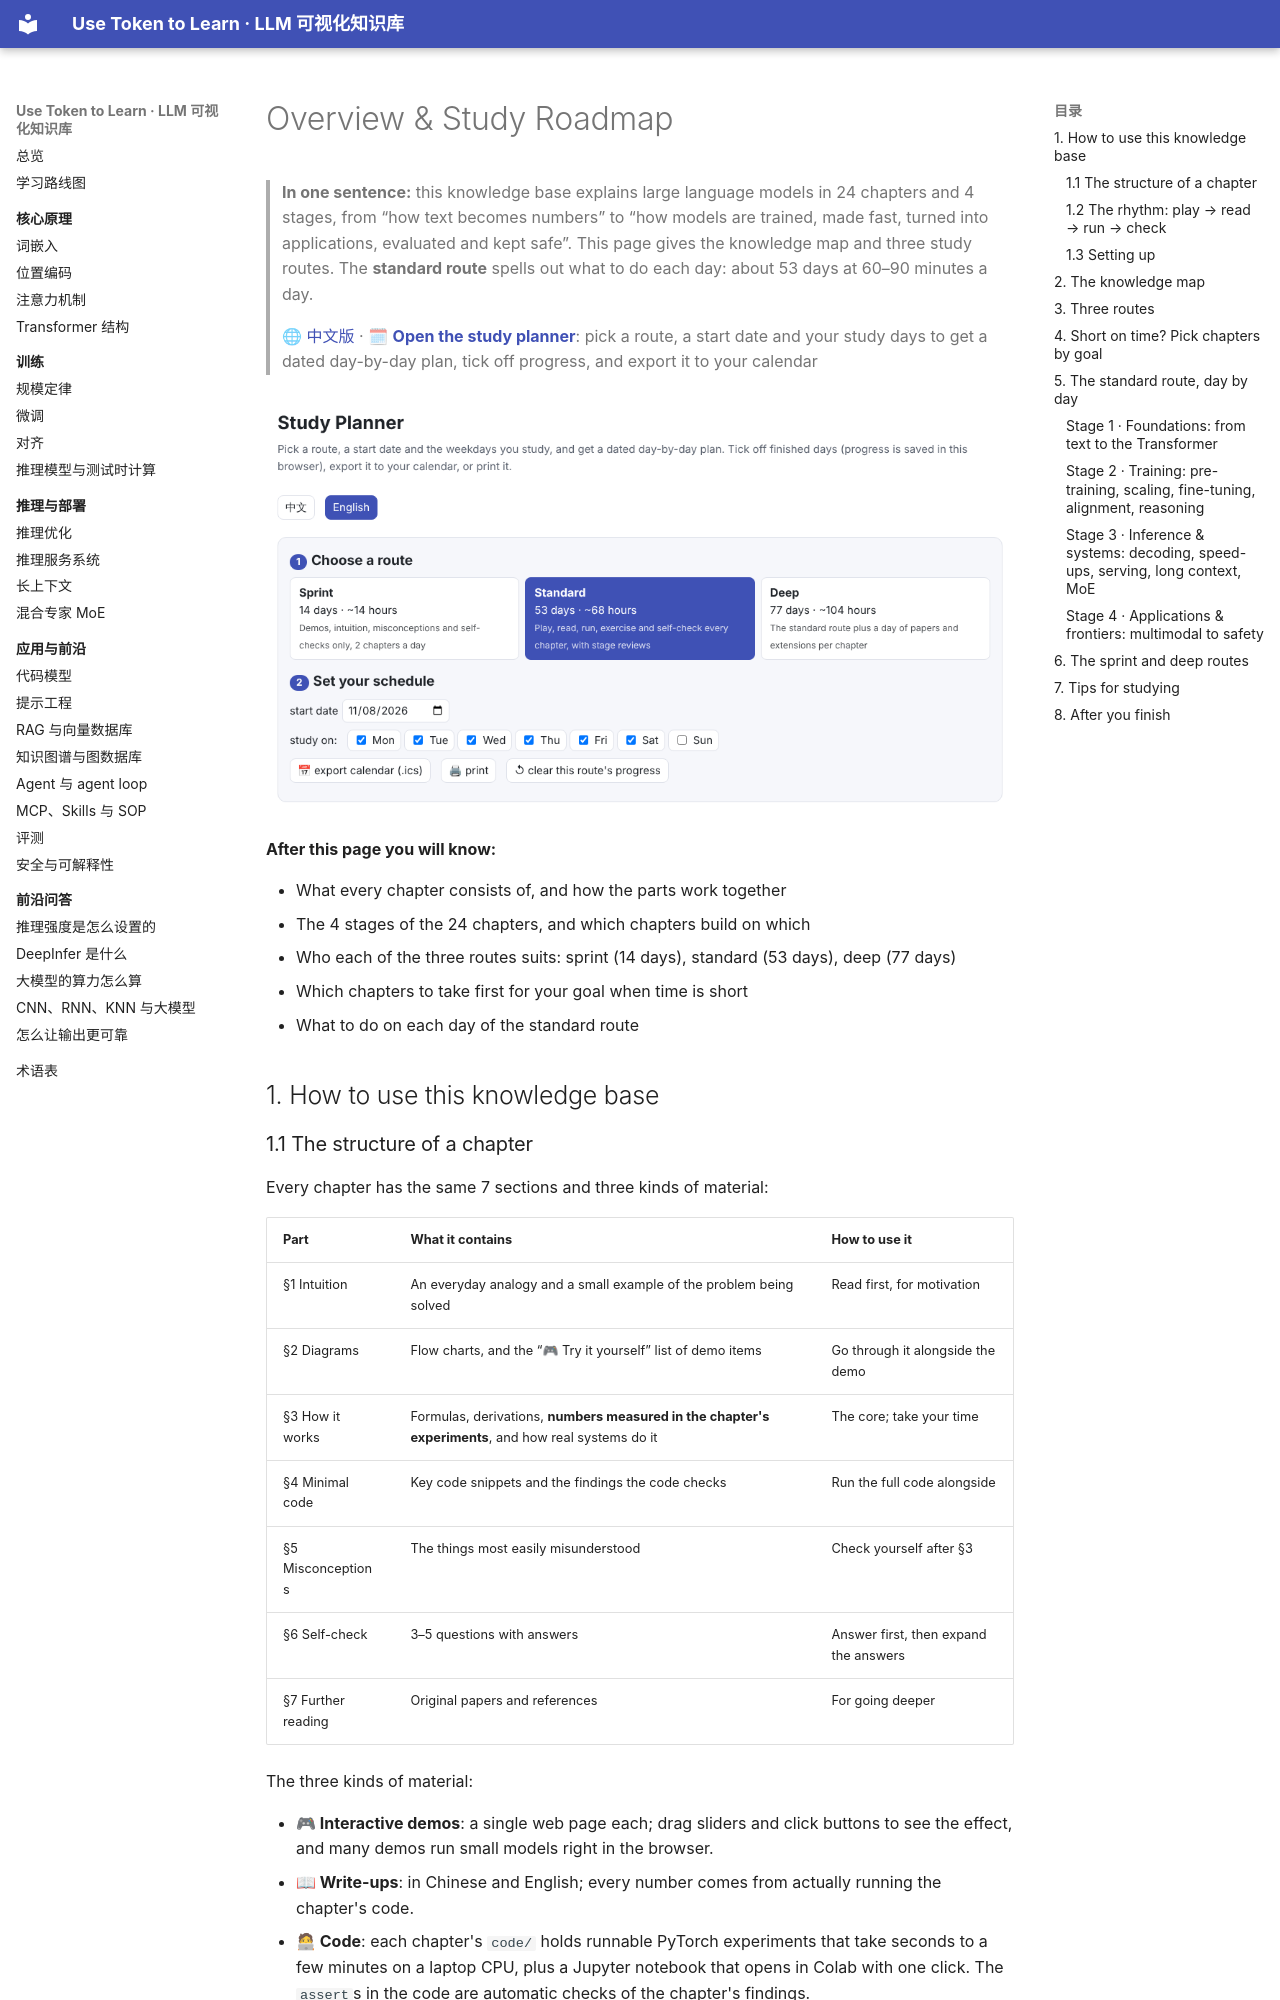

repository: BaiYuBY/use_token_to_learn · page: 00-overview/README.en.html · generator: mkdocs

# Overview & Study Roadmap

> **In one sentence:** this knowledge base explains large language models in 24 chapters and 4 stages, from “how text becomes numbers” to “how models are trained, made fast, turned into applications, evaluated and kept safe”. This page gives the knowledge map and three study routes. The **standard route** spells out what to do each day: about 53 days at 60–90 minutes a day.
>
> 🌐 [中文版](README.md) · 🗓 **[Open the study planner](interactive/planner.html?lang=en)**: pick a route, a start date and your study days to get a dated day-by-day plan, tick off progress, and export it to your calendar

[![Study planner preview](assets/interactive-preview.en.png)](interactive/planner.html?lang=en)

**After this page you will know:**

- What every chapter consists of, and how the parts work together
- The 4 stages of the 24 chapters, and which chapters build on which
- Who each of the three routes suits: sprint (14 days), standard (53 days), deep (77 days)
- Which chapters to take first for your goal when time is short
- What to do on each day of the standard route

## 1. How to use this knowledge base

### 1.1 The structure of a chapter

Every chapter has the same 7 sections and three kinds of material:

| Part | What it contains | How to use it |
|---|---|---|
| §1 Intuition | An everyday analogy and a small example of the problem being solved | Read first, for motivation |
| §2 Diagrams | Flow charts, and the “🎮 Try it yourself” list of demo items | Go through it alongside the demo |
| §3 How it works | Formulas, derivations, **numbers measured in the chapter's experiments**, and how real systems do it | The core; take your time |
| §4 Minimal code | Key code snippets and the findings the code checks | Run the full code alongside |
| §5 Misconceptions | The things most easily misunderstood | Check yourself after §3 |
| §6 Self-check | 3–5 questions with answers | Answer first, then expand the answers |
| §7 Further reading | Original papers and references | For going deeper |

The three kinds of material:

- **🎮 Interactive demos**: a single web page each; drag sliders and click buttons to see the effect, and many demos run small models right in the browser.
- **📖 Write-ups**: in Chinese and English; every number comes from actually running the chapter's code.
- **🧑💻 Code**: each chapter's `code/` holds runnable PyTorch experiments that take seconds to a few minutes on a laptop CPU, plus a Jupyter notebook that opens in Colab with one click. The `assert`s in the code are automatic checks of the chapter's findings.

### 1.2 The rhythm: play → read → run → check

1. **Play with the demo first**, guessing each result before you see it; the guesses you get wrong mark what to read most carefully.
2. **Then read the write-up**; when §3 brings in a formula, go back to the demo and drag things around.
3. **Then run the code**, matching every result it prints to a passage in the write-up; change one setting, write down your prediction, and run it again.
4. **Finally do the self-check**, going back to the matching section for anything you miss.

### 1.3 Setting up

Either way works:

- **Install nothing**: read and play on the [website](https://baiyuby.github.io/use_token_to_learn/en/); when you want to run code, click “Open in Colab” at the top of each chapter.
- **Run locally**:

```bash
git clone https://github.com/BaiYuBY/use_token_to_learn.git
```

```bash
cd use_token_to_learn && pip install -r requirements.txt
```

```bash
python docs/01-tokenization/code/bpe.py
```

Locally, `make serve` previews the website and `make code` runs every example. No GPU and no API keys are needed.

Look up unfamiliar terms in the [glossary](../glossary.en.md); specific, recent questions are answered in the [Q&A](../qa/index.en.md).
